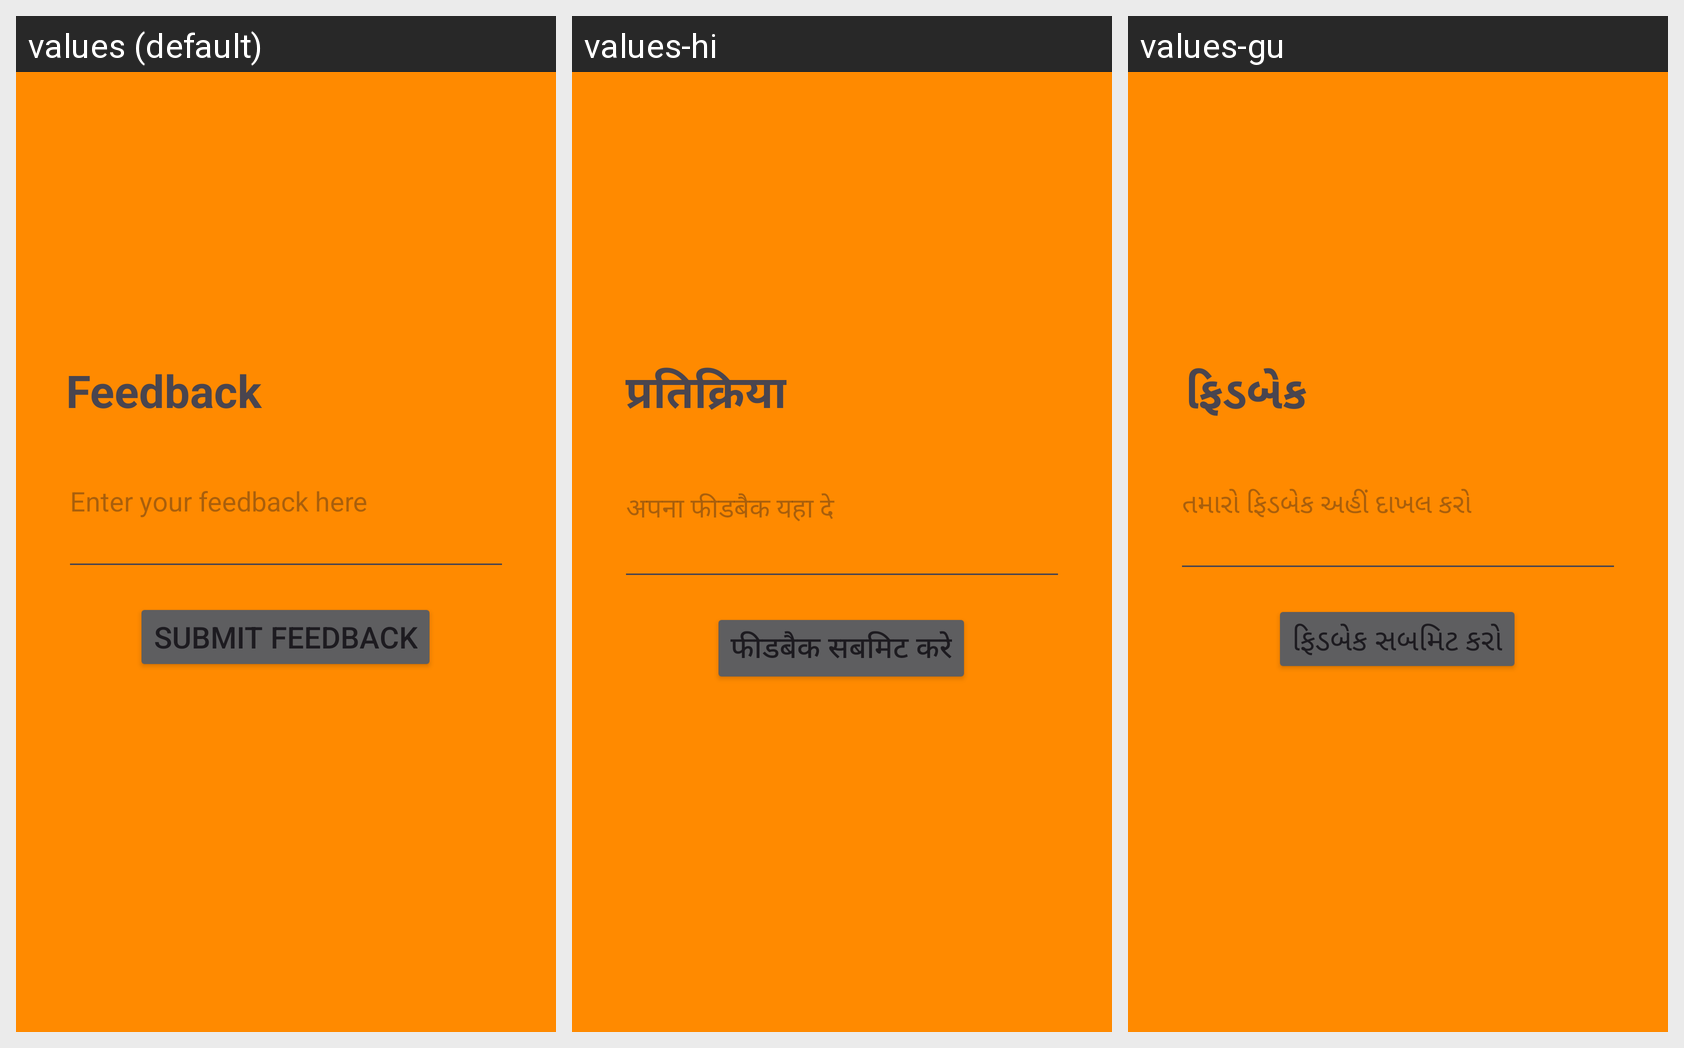

Here is an Android app screen in its default locale and in the app's own translations. Write out the translated-string differences for the strings that appear on this screen.
Android screen res/layout/feedback.xml rendered under 3 locales, left to right: values (default), values-hi, values-gu. Device: Nexus 5 (rendered at 1080×1920; each locale shown at half size, 540×960, under a caption strip naming it); theme Theme.Project.
Strings drawn on this screen, with the default value and each locale's value (text and hints the layout hard-codes appear in the picture but are not listed):

feedback
  values: Feedback
  values-hi: प्रतिक्रिया
  values-gu: ફિડબેક

enter_your_feedback_here
  values: Enter your feedback here
  values-hi: अपना फीडबैक यहा दे
  values-gu: તમારો ફિડબેક અહીં દાખલ કરો

submit_feedback
  values: Submit Feedback
  values-hi: फीडबैक सबमिट करे
  values-gu: ફિડબેક સબમિટ કરો
